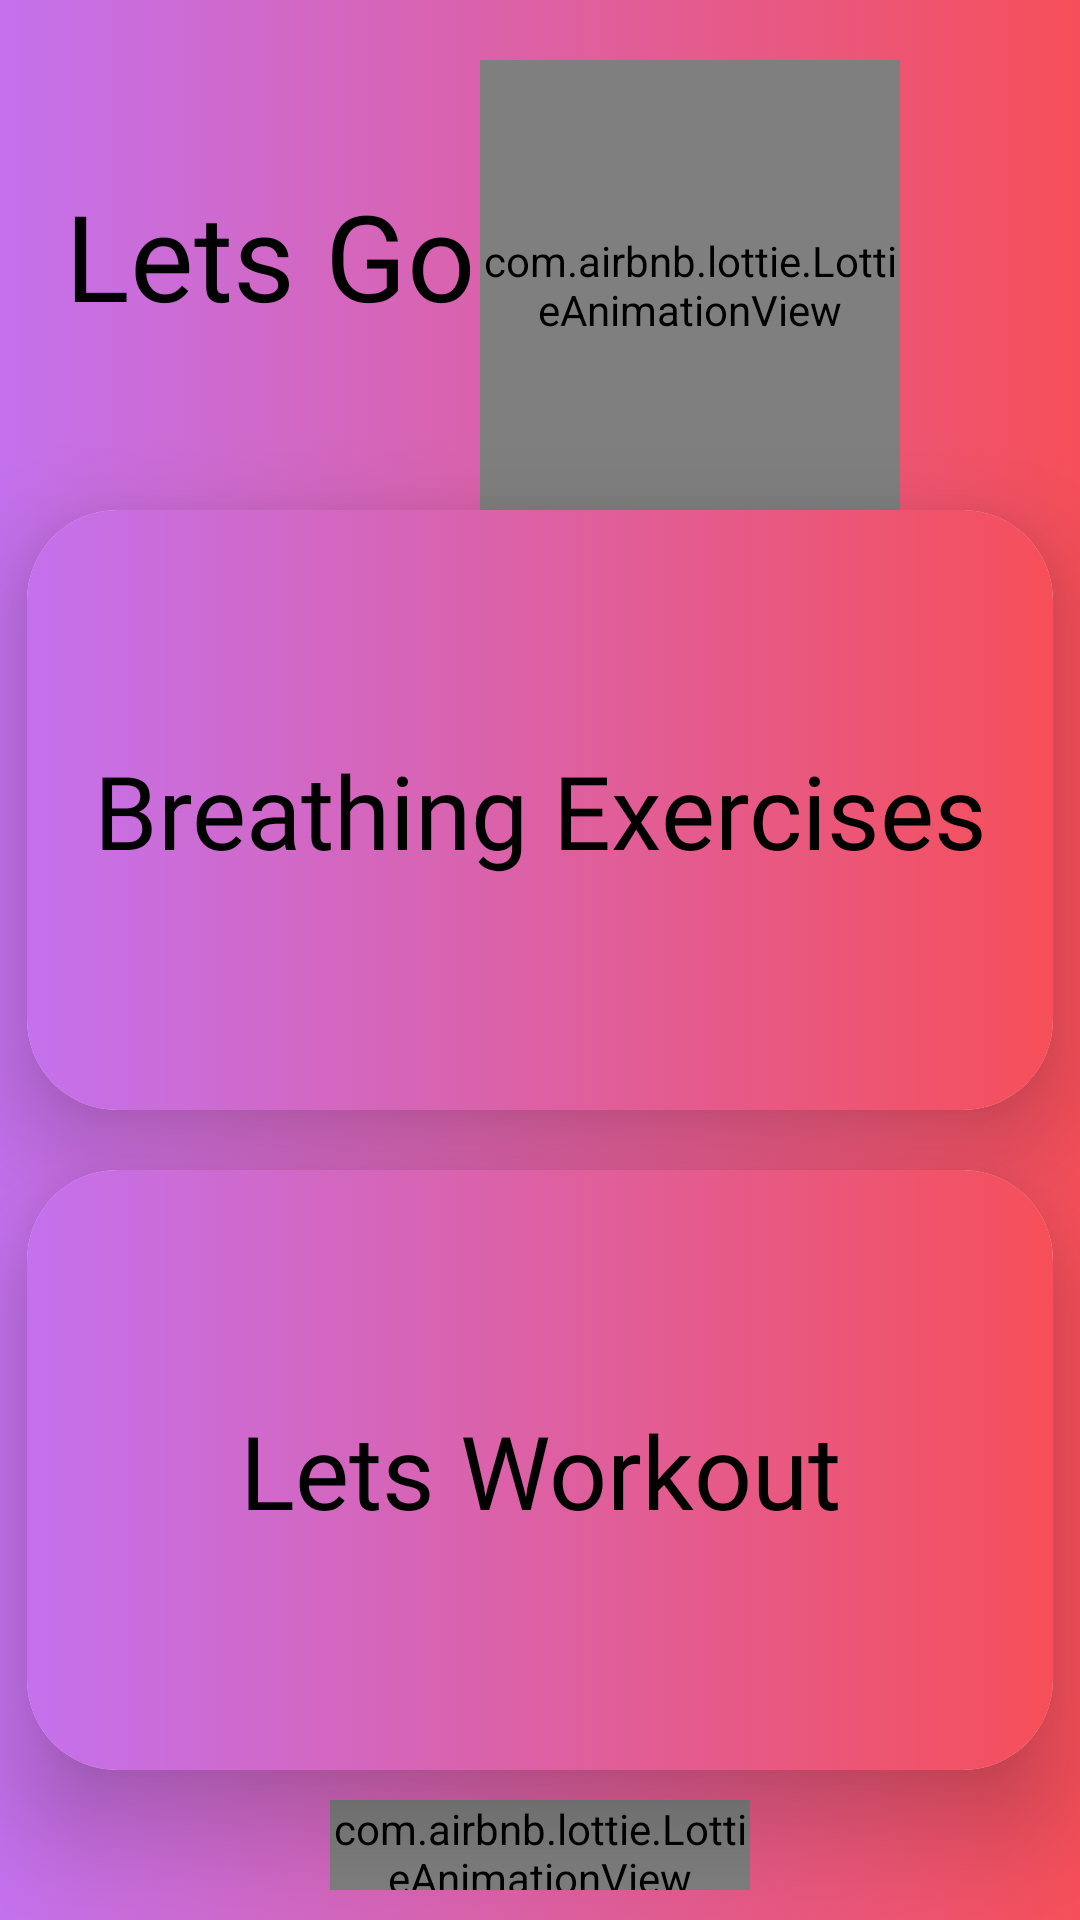

This screen was rendered from an Android layout file. Write that file and the resources it references.
<!-- AndroidManifest.xml: application theme Theme.HEALTHAPP -->
<!-- res/layout/activity_main_exercise_page.xml -->
<?xml version="1.0" encoding="utf-8"?>
<RelativeLayout xmlns:android="http://schemas.android.com/apk/res/android"
    xmlns:app="http://schemas.android.com/apk/res-auto"
    xmlns:tools="http://schemas.android.com/tools"
    android:layout_width="match_parent"
    android:layout_height="match_parent"
    android:background="@drawable/action"
    tools:context=".MainExercisePage">

    <RelativeLayout
        android:layout_width="match_parent"
        android:layout_marginTop="20dp"
        android:id="@+id/tit"
        android:layout_height="150dp">

        <com.airbnb.lottie.LottieAnimationView
            android:layout_width="140dp"
            android:layout_height="150dp"
            app:lottie_autoPlay="true"
            android:layout_centerHorizontal="true"
            app:lottie_loop="true"
            android:layout_toRightOf="@+id/lets"
            app:lottie_rawRes="@raw/exercise_life">

        </com.airbnb.lottie.LottieAnimationView>

        <TextView
            android:layout_width="140dp"
            android:layout_height="90dp"
            android:text="Lets Go"
            android:layout_marginLeft="20dp"
            android:textSize="40dp"
            android:gravity="center"
            android:id="@+id/lets"
            android:textColor="@color/black"
            android:layout_marginTop="20dp"
            android:fontFamily="@font/backlash">

        </TextView>
    </RelativeLayout>
    <androidx.cardview.widget.CardView
        android:layout_width="match_parent"
        android:layout_height="200dp"
        app:cardCornerRadius="30dp"
        android:layout_marginLeft="9dp"
        android:id="@+id/p1"
        android:layout_marginRight="9dp"
        app:cardElevation="20dp"
        android:layout_below="@id/tit">
        <TextView
            android:layout_width="match_parent"
            android:layout_height="match_parent"
            android:gravity="center"
            android:text="Breathing Exercises"
            android:textAlignment="center"
            android:layout_gravity="center"
            android:fontFamily="@font/pump"
            android:textColor="@color/black"
            android:textSize="34dp"
            android:background="@drawable/action">
        </TextView>
    </androidx.cardview.widget.CardView>
    <androidx.cardview.widget.CardView
        android:layout_width="match_parent"
        android:layout_height="200dp"
        app:cardCornerRadius="30dp"
        android:layout_below="@id/p1"
        android:id="@+id/p2"
        android:layout_marginLeft="9dp"
        android:layout_marginTop="20dp"
        android:layout_marginRight="9dp"
        app:cardElevation="20dp">

        <TextView
            android:id="@+id/workout2"
            android:layout_width="match_parent"
            android:layout_height="match_parent"
            android:layout_gravity="center"
            android:fontFamily="@font/pump"
            android:gravity="center"
            android:background="@drawable/action"
            android:text="Lets Workout"
            android:textColor="@color/black"
            android:textSize="34dp">

        </TextView>
    </androidx.cardview.widget.CardView>



    <RelativeLayout
        android:layout_width="match_parent"
        android:layout_height="200dp"
        android:layout_marginTop="10dp"
        android:layout_marginBottom="10dp"
        android:layout_below="@+id/p2">

        <com.airbnb.lottie.LottieAnimationView
            android:layout_width="140dp"
            android:layout_height="150dp"
            app:lottie_autoPlay="true"
            android:layout_centerHorizontal="true"
            app:lottie_loop="true"
            android:id="@+id/read11"
            app:lottie_rawRes="@raw/read1">

        </com.airbnb.lottie.LottieAnimationView>
        <TextView
            android:layout_width="200dp"
            android:layout_height="match_parent"
            android:text="Read this"
            android:textSize="24dp"
            android:layout_centerHorizontal="true"
            android:gravity="center"
            android:layout_below="@id/read11"
            android:textColor="@color/black"
            android:fontFamily="@font/pump">
        </TextView>
    </RelativeLayout>





</RelativeLayout>
<!-- resources referenced by this layout -->
<resources>
  <!-- drawable action (drawable) -->
  <?xml version="1.0" encoding="utf-8"?>
  <selector xmlns:android="http://schemas.android.com/apk/res/android">
  <item>
      <shape>
          <gradient android:type="linear" android:startColor="#c471ed" android:endColor="#f64f59"></gradient>
      </shape>
  </item>
  </selector>
  <style name="Theme.HEALTHAPP" parent="Theme.MaterialComponents.DayNight.NoActionBar">
          
          <item name="colorPrimary">@color/purple_500</item>
          <item name="colorPrimaryVariant">@color/purple_700</item>
          <item name="colorOnPrimary">@color/white</item>
          
          <item name="colorSecondary">@color/teal_200</item>
          <item name="colorSecondaryVariant">@color/teal_700</item>
          <item name="colorOnSecondary">@color/black</item>
          
          <item name="android:statusBarColor" tools:targetApi="l">?attr/colorPrimaryVariant</item>
          
      </style>
  <!-- not gathered from this repository: default colours our renderer supplied (Android Studio template values) -->
  <color name="purple_500">#FF6200EE</color>
  <color name="purple_700">#FF3700B3</color>
  <color name="teal_200">#FF03DAC5</color>
  <color name="teal_700">#FF018786</color>
  <color name="black">#FF000000</color>
  <color name="white">#FFFFFFFF</color>
</resources>
